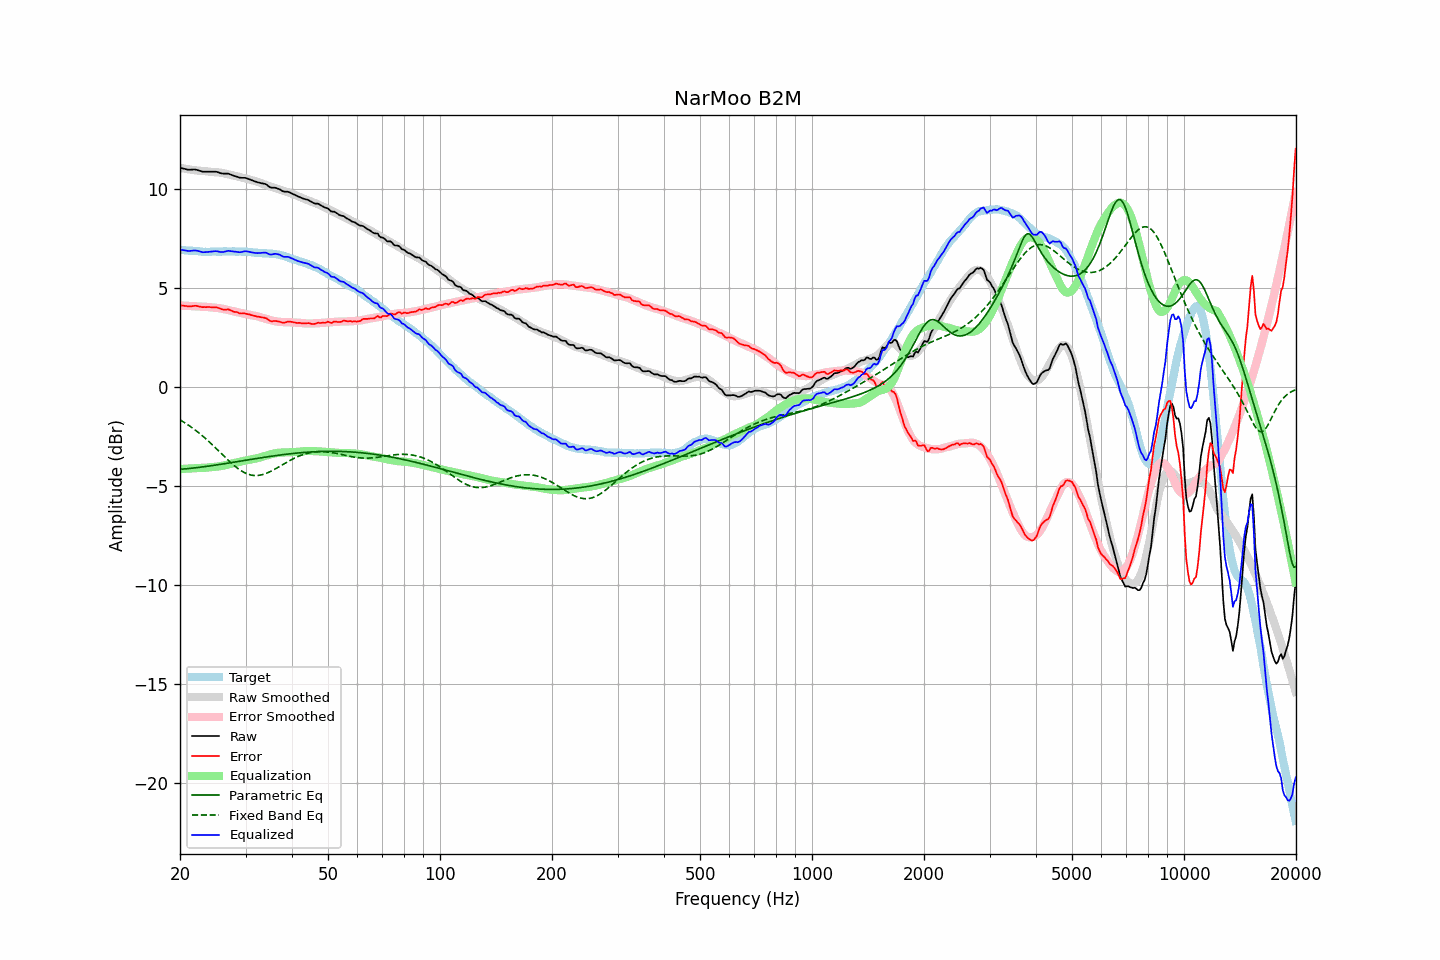

The data file committed next to this chart (first rows):
frequency, raw, error, smoothed, error_smoothed, equalization, parametric_eq, fixed_band_eq, equalized_raw, equalized_smoothed, target
20.00, 11.09, 4.14, 11.08, 4.13, -4.13, -4.15, -1.65, 6.96, 6.95, 6.94
20.20, 11.07, 4.13, 11.07, 4.13, -4.13, -4.14, -1.69, 6.94, 6.94, 6.93
20.40, 11.05, 4.12, 11.05, 4.12, -4.12, -4.13, -1.74, 6.93, 6.93, 6.92
20.61, 11.03, 4.10, 11.04, 4.12, -4.12, -4.12, -1.79, 6.91, 6.92, 6.92
20.81, 11.01, 4.10, 11.02, 4.11, -4.11, -4.12, -1.85, 6.90, 6.91, 6.90
21.02, 10.99, 4.08, 11.01, 4.11, -4.11, -4.11, -1.90, 6.88, 6.90, 6.90
21.23, 10.99, 4.09, 11.00, 4.10, -4.10, -4.10, -1.96, 6.89, 6.90, 6.89
21.44, 10.99, 4.08, 10.99, 4.10, -4.10, -4.09, -2.01, 6.89, 6.89, 6.90
21.66, 11.00, 4.10, 10.97, 4.09, -4.09, -4.08, -2.07, 6.91, 6.88, 6.89
21.87, 11.00, 4.11, 10.96, 4.09, -4.09, -4.07, -2.13, 6.91, 6.88, 6.88
22.09, 10.99, 4.11, 10.95, 4.08, -4.08, -4.06, -2.19, 6.90, 6.87, 6.87
22.31, 10.97, 4.09, 10.94, 4.08, -4.08, -4.05, -2.26, 6.89, 6.87, 6.87
22.54, 10.94, 4.07, 10.94, 4.07, -4.07, -4.04, -2.32, 6.86, 6.86, 6.86
22.76, 10.92, 4.06, 10.93, 4.07, -4.07, -4.03, -2.39, 6.85, 6.86, 6.85
22.99, 10.89, 4.04, 10.92, 4.07, -4.07, -4.02, -2.46, 6.82, 6.85, 6.84
23.22, 10.89, 4.05, 10.92, 4.07, -4.07, -4.01, -2.53, 6.82, 6.85, 6.83
23.45, 10.89, 4.04, 10.91, 4.06, -4.06, -4.00, -2.60, 6.82, 6.85, 6.84
23.69, 10.89, 4.05, 10.90, 4.06, -4.06, -3.99, -2.67, 6.83, 6.84, 6.83
23.92, 10.89, 4.05, 10.89, 4.05, -4.05, -3.98, -2.75, 6.84, 6.84, 6.83
24.16, 10.89, 4.04, 10.88, 4.04, -4.04, -3.97, -2.82, 6.85, 6.84, 6.84
24.40, 10.89, 4.03, 10.87, 4.03, -4.03, -3.96, -2.90, 6.86, 6.84, 6.85
24.65, 10.89, 4.03, 10.87, 4.02, -4.02, -3.94, -2.97, 6.87, 6.84, 6.85
24.89, 10.89, 4.03, 10.86, 4.02, -4.02, -3.93, -3.05, 6.87, 6.85, 6.85
25.14, 10.88, 4.03, 10.86, 4.01, -4.01, -3.92, -3.13, 6.87, 6.85, 6.84
25.39, 10.85, 4.00, 10.85, 4.00, -4.00, -3.91, -3.21, 6.85, 6.85, 6.84
25.65, 10.82, 3.97, 10.84, 3.98, -3.98, -3.90, -3.29, 6.83, 6.85, 6.84
25.91, 10.80, 3.94, 10.83, 3.97, -3.97, -3.88, -3.37, 6.83, 6.86, 6.85
26.16, 10.79, 3.92, 10.81, 3.96, -3.96, -3.87, -3.45, 6.83, 6.86, 6.86
26.43, 10.79, 3.92, 10.79, 3.94, -3.94, -3.86, -3.53, 6.85, 6.86, 6.86
26.69, 10.79, 3.92, 10.77, 3.92, -3.92, -3.84, -3.61, 6.87, 6.86, 6.86
26.96, 10.79, 3.93, 10.75, 3.90, -3.90, -3.83, -3.69, 6.89, 6.86, 6.85
27.23, 10.76, 3.90, 10.73, 3.88, -3.88, -3.82, -3.76, 6.88, 6.86, 6.85
27.50, 10.73, 3.87, 10.71, 3.86, -3.86, -3.81, -3.84, 6.87, 6.86, 6.85
27.77, 10.70, 3.83, 10.70, 3.84, -3.84, -3.79, -3.91, 6.86, 6.86, 6.86
28.05, 10.67, 3.80, 10.68, 3.82, -3.82, -3.78, -3.98, 6.85, 6.86, 6.86
28.33, 10.65, 3.80, 10.66, 3.80, -3.80, -3.77, -4.04, 6.84, 6.86, 6.84
28.62, 10.62, 3.77, 10.64, 3.79, -3.79, -3.75, -4.10, 6.83, 6.86, 6.84
28.90, 10.59, 3.73, 10.62, 3.77, -3.77, -3.74, -4.16, 6.82, 6.85, 6.85
29.19, 10.58, 3.72, 10.60, 3.75, -3.75, -3.73, -4.22, 6.83, 6.85, 6.85
29.48, 10.58, 3.73, 10.58, 3.73, -3.73, -3.71, -4.26, 6.85, 6.85, 6.84
29.78, 10.58, 3.73, 10.56, 3.71, -3.71, -3.70, -4.31, 6.86, 6.84, 6.84
30.08, 10.57, 3.71, 10.53, 3.69, -3.69, -3.69, -4.35, 6.87, 6.84, 6.85
30.38, 10.54, 3.69, 10.51, 3.68, -3.68, -3.67, -4.38, 6.86, 6.83, 6.84
30.68, 10.51, 3.68, 10.49, 3.67, -3.67, -3.66, -4.41, 6.84, 6.83, 6.82
30.99, 10.48, 3.65, 10.47, 3.65, -3.65, -3.65, -4.43, 6.82, 6.82, 6.82
31.30, 10.45, 3.63, 10.45, 3.64, -3.64, -3.63, -4.44, 6.81, 6.81, 6.81
31.61, 10.42, 3.61, 10.43, 3.62, -3.62, -3.62, -4.45, 6.79, 6.81, 6.80
31.93, 10.39, 3.59, 10.41, 3.61, -3.61, -3.61, -4.46, 6.78, 6.80, 6.79
32.24, 10.36, 3.56, 10.38, 3.58, -3.58, -3.59, -4.46, 6.77, 6.79, 6.79
32.57, 10.34, 3.56, 10.35, 3.56, -3.56, -3.58, -4.45, 6.78, 6.79, 6.77
32.89, 10.32, 3.54, 10.32, 3.53, -3.53, -3.57, -4.44, 6.78, 6.78, 6.77
33.22, 10.30, 3.52, 10.29, 3.51, -3.51, -3.55, -4.42, 6.79, 6.78, 6.77
33.55, 10.29, 3.52, 10.26, 3.49, -3.49, -3.54, -4.40, 6.80, 6.77, 6.76
33.89, 10.27, 3.49, 10.23, 3.47, -3.47, -3.53, -4.37, 6.80, 6.77, 6.77
34.23, 10.23, 3.47, 10.21, 3.44, -3.44, -3.52, -4.34, 6.78, 6.76, 6.75
34.57, 10.16, 3.40, 10.18, 3.42, -3.42, -3.50, -4.30, 6.74, 6.76, 6.75
34.92, 10.10, 3.35, 10.15, 3.40, -3.40, -3.49, -4.26, 6.70, 6.75, 6.74
35.27, 10.08, 3.32, 10.12, 3.37, -3.37, -3.48, -4.22, 6.70, 6.74, 6.75
35.62, 10.08, 3.34, 10.09, 3.35, -3.35, -3.47, -4.18, 6.72, 6.74, 6.73
35.97, 10.08, 3.34, 10.06, 3.34, -3.34, -3.46, -4.14, 6.74, 6.72, 6.73
... 635 more rows
